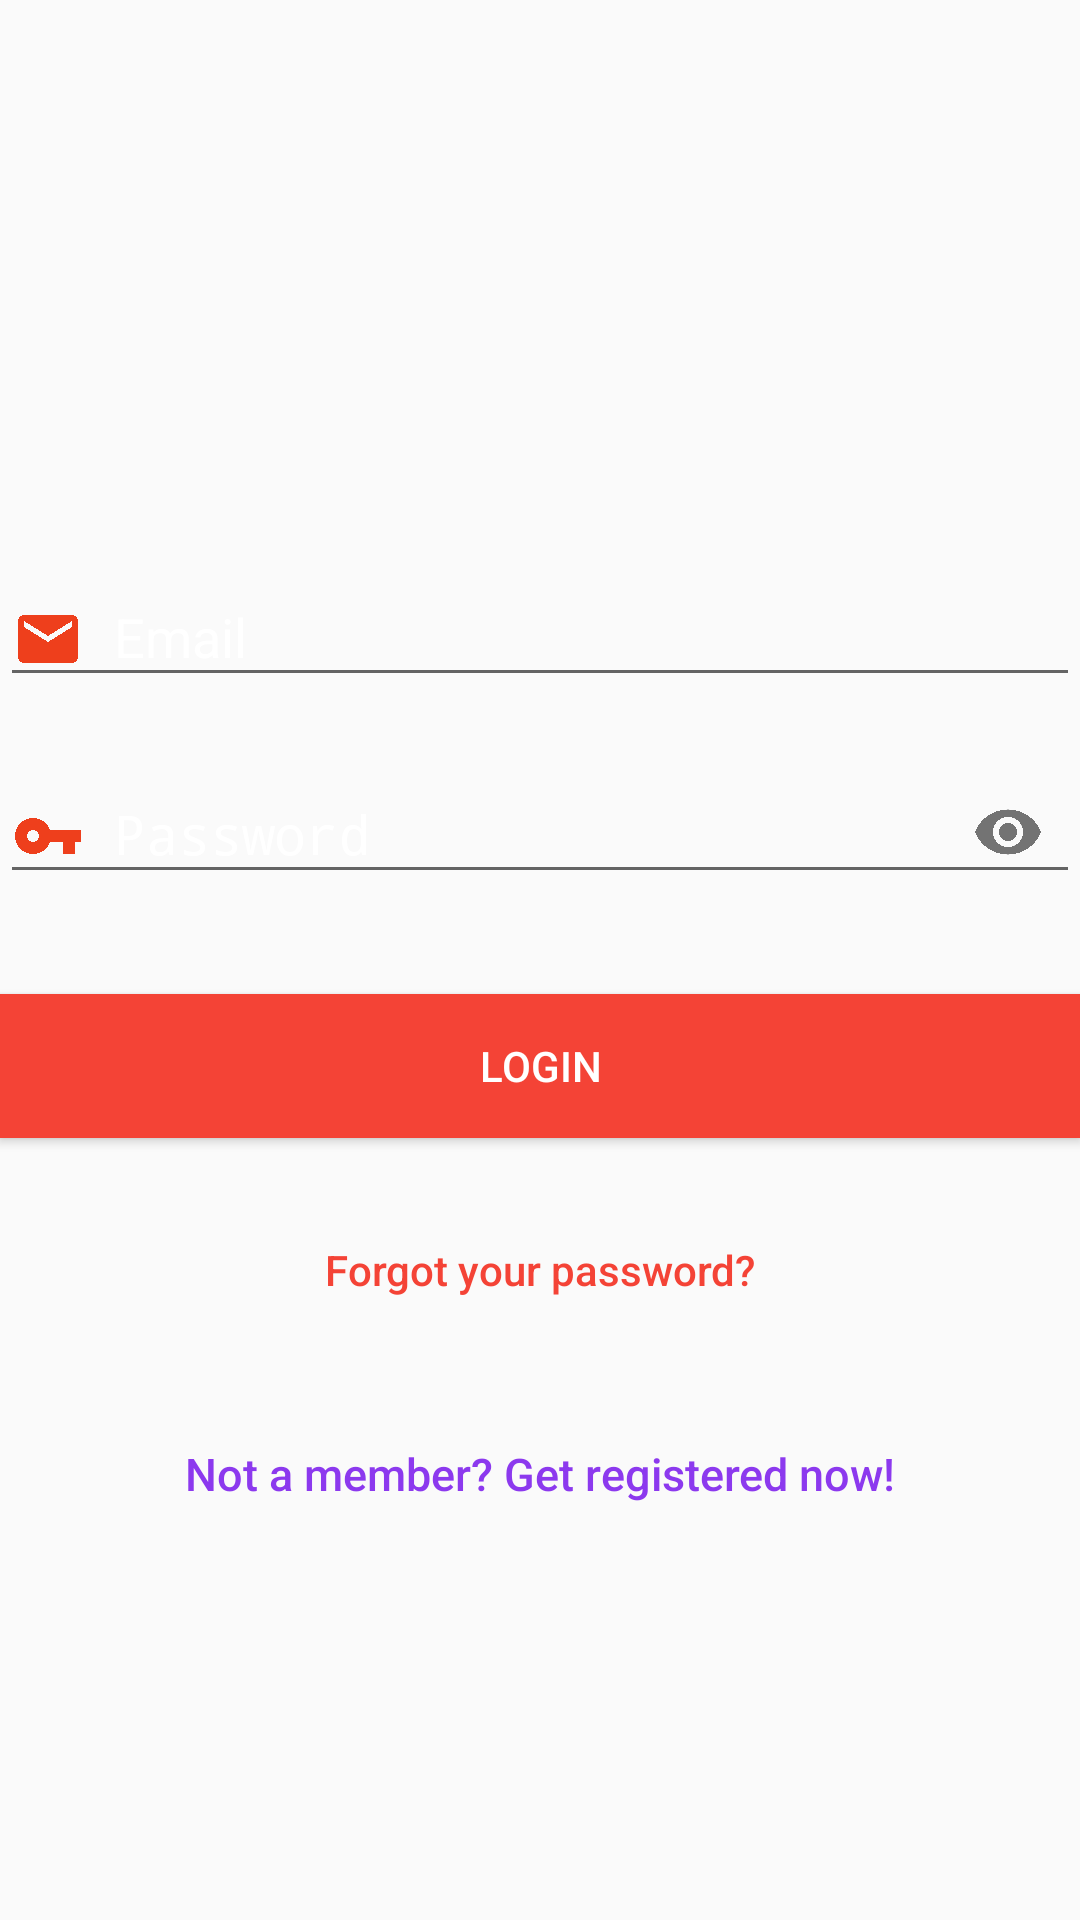

Reconstruct the res/layout file that produces this screen, plus the resources it refers to.
<!-- AndroidManifest.xml: activity theme AppTheme.NoActionBar -->
<!-- res/layout/activity_login.xml -->
<?xml version="1.0" encoding="utf-8"?>
<LinearLayout xmlns:android="http://schemas.android.com/apk/res/android"
    xmlns:app="http://schemas.android.com/apk/res-auto"
    xmlns:tools="http://schemas.android.com/tools"
    android:layout_width="match_parent"
    android:layout_height="match_parent"
    android:orientation="vertical"
    tools:context=".LoginActivity"
    android:layout_marginRight="10dp"
    android:layout_marginLeft="10dp"
    >


    <ImageView
        android:layout_width="150dp"
        android:layout_height="150dp"
        android:layout_gravity="center_horizontal"
        android:layout_marginBottom="30dp"
        android:src="@drawable/loginimg" />



    <com.google.android.material.textfield.TextInputLayout
        android:layout_height="wrap_content"
        android:layout_width="match_parent"
        android:focusable="true"
        android:focusableInTouchMode="true">

        <EditText
            android:id="@+id/etEmail"
            android:layout_width="match_parent"
            android:layout_height="wrap_content"
            android:layout_marginBottom="10dp"
            android:hint="@string/hint_email"
            android:inputType="textEmailAddress"
            android:textColor="@android:color/white"
            android:drawableLeft="@drawable/ic_baseline_email_24"
            android:drawablePadding="10dp"
            android:textColorHint="@android:color/white" />
    </com.google.android.material.textfield.TextInputLayout>

    <com.google.android.material.textfield.TextInputLayout
        android:layout_height="wrap_content"
        android:layout_width="match_parent"
        android:focusable="true"
        app:passwordToggleEnabled="true"
        android:focusableInTouchMode="true">
        <EditText
            android:id="@+id/etPassword"
            android:layout_width="fill_parent"
            android:layout_height="wrap_content"
            android:layout_marginBottom="10dp"
            android:hint="@string/hint_password"
            android:drawableStart="@drawable/ic_baseline_vpn_key_24"
            android:drawablePadding="10dp"
            android:inputType="textPassword"
            android:textColor="@android:color/white"
            android:textColorHint="@android:color/white"
            android:drawableLeft="@drawable/ic_baseline_vpn_key_24" />
    </com.google.android.material.textfield.TextInputLayout>




    

    <Button
        android:id="@+id/btnLogin"
        android:layout_width="fill_parent"
        android:layout_height="wrap_content"
        android:layout_marginTop="20dip"
        android:background="#F44336"
        android:text="@string/btn_login"
        android:textColor="#FFF" />

    <Button
        android:id="@+id/btnResetPassword"
        android:layout_width="fill_parent"
        android:layout_height="wrap_content"
        android:layout_marginTop="20dip"
        android:background="@null"
        android:text="@string/btn_forgot_password"
        android:textAllCaps="false"
        android:textColor="#F44336" />

    

    <Button
        android:id="@+id/btnRegister"
        android:layout_width="fill_parent"
        android:layout_height="wrap_content"
        android:layout_marginTop="20dip"
        android:background="@null"
        android:text="@string/btn_link_to_register"
        android:textAllCaps="false"
        android:textColor="@color/backgroundcolor"
        android:textSize="15dp" />

</LinearLayout>
<!-- resources referenced by this layout -->
<resources>
  <color name="backgroundcolor">#8C39EE</color>
  <!-- drawable ic_baseline_email_24 (drawable) -->
  <vector android:height="24dp" android:tint="#EE3F1C"
      android:viewportHeight="24" android:viewportWidth="24"
      android:width="24dp" xmlns:android="http://schemas.android.com/apk/res/android">
      <path android:fillColor="#FFF" android:pathData="M20,4L4,4c-1.1,0 -1.99,0.9 -1.99,2L2,18c0,1.1 0.9,2 2,2h16c1.1,0 2,-0.9 2,-2L22,6c0,-1.1 -0.9,-2 -2,-2zM20,8l-8,5 -8,-5L4,6l8,5 8,-5v2z"/>
  </vector>
  <!-- drawable ic_baseline_vpn_key_24 (drawable) -->
  <vector android:height="24dp" android:tint="#EE3F1C"
      android:viewportHeight="24" android:viewportWidth="24"
      android:width="24dp" xmlns:android="http://schemas.android.com/apk/res/android">
      <path android:fillColor="#FFF" android:pathData="M12.65,10C11.83,7.67 9.61,6 7,6c-3.31,0 -6,2.69 -6,6s2.69,6 6,6c2.61,0 4.83,-1.67 5.65,-4H17v4h4v-4h2v-4H12.65zM7,14c-1.1,0 -2,-0.9 -2,-2s0.9,-2 2,-2 2,0.9 2,2 -0.9,2 -2,2z"/>
  </vector>
  <string name="btn_forgot_password">Forgot your password?</string>
  <string name="btn_link_to_register">Not a member? Get registered now!</string>
  <string name="btn_login">LOGIN</string>
  <string name="hint_email">Email</string>
  <string name="hint_password">Password</string>
  <style name="AppTheme.NoActionBar">
          <item name="windowActionBar">false</item>
          <item name="windowNoTitle">true</item>
      </style>
</resources>
